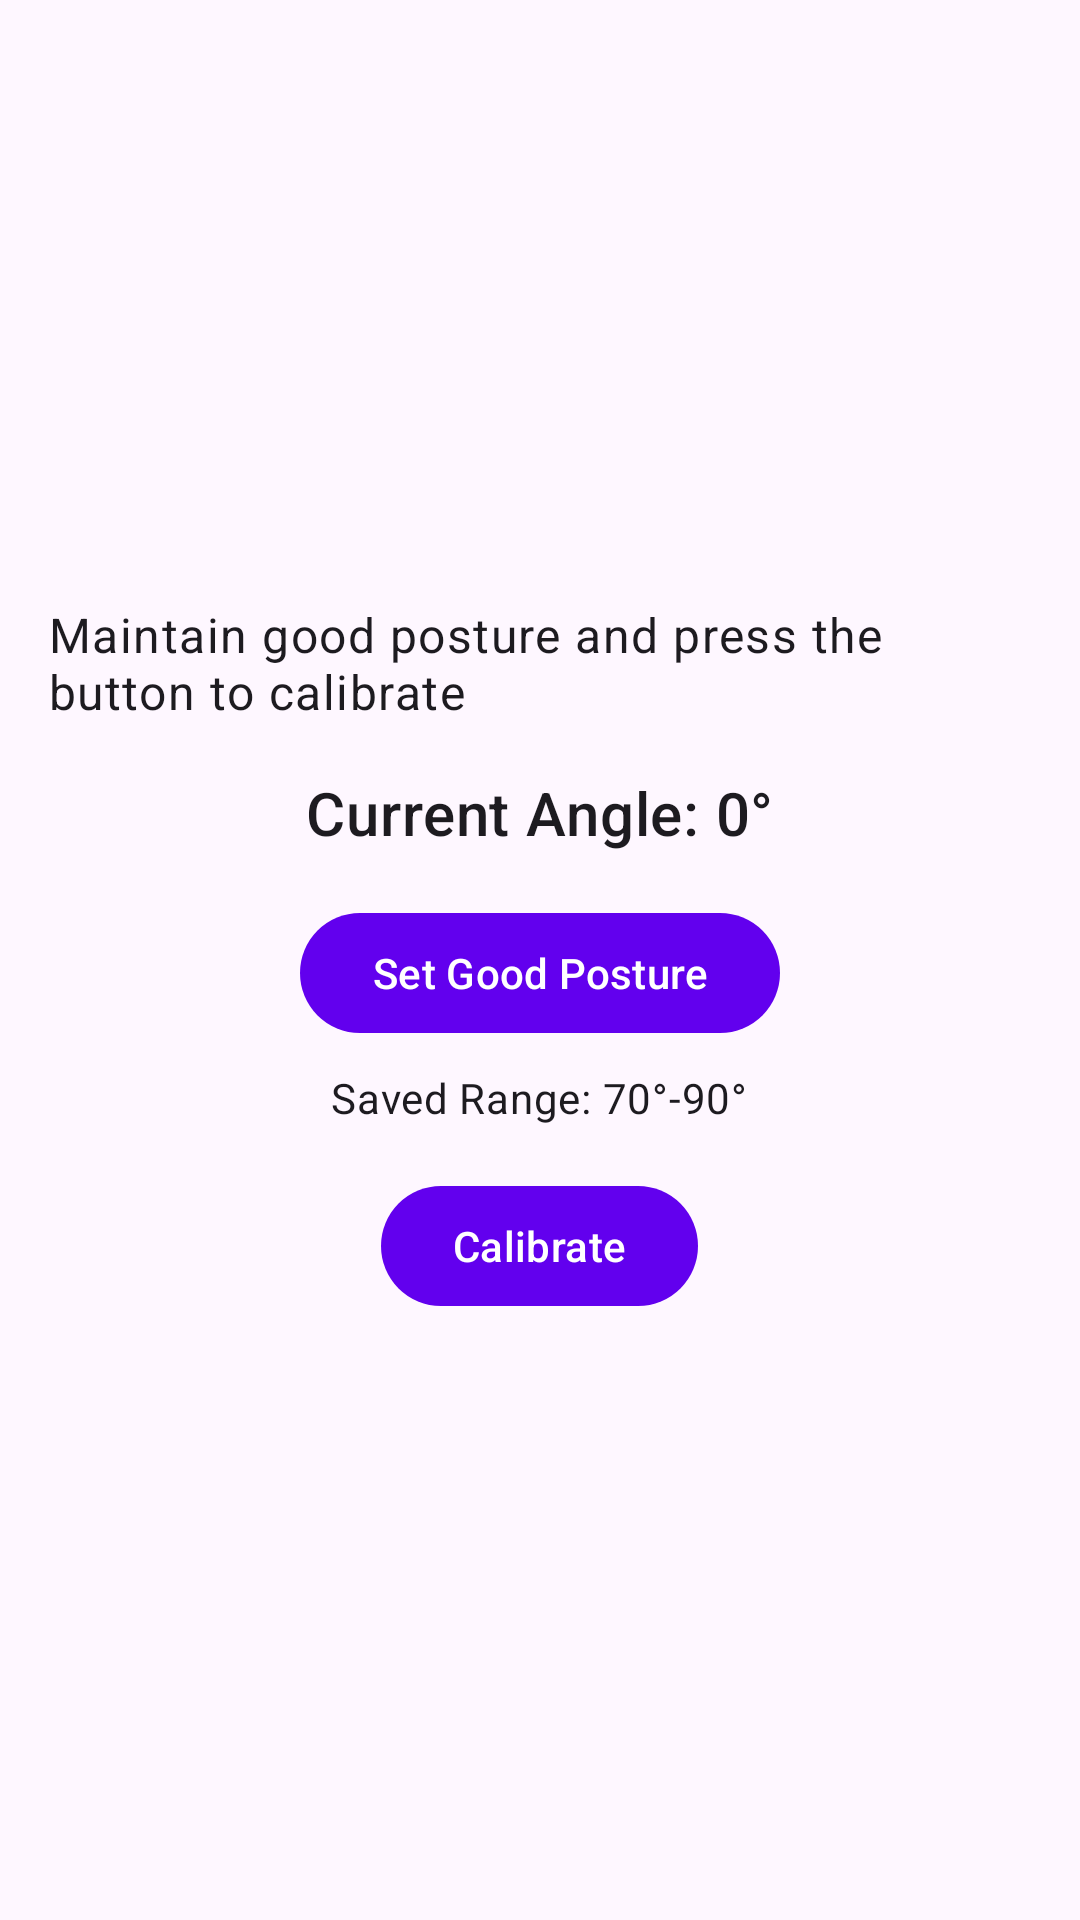

Here is an Android app screen rendered from its layout file. Give the layout XML and the strings, colors and styles it references.
<!-- AndroidManifest.xml: application theme Theme.MyApplication -->
<!-- res/layout/fragment_calibration.xml -->
<?xml version="1.0" encoding="utf-8"?>
<LinearLayout xmlns:android="http://schemas.android.com/apk/res/android"
    android:layout_width="match_parent"
    android:layout_height="match_parent"
    android:gravity="center"
    android:orientation="vertical"
    android:padding="16dp">

    <TextView
        android:id="@+id/calibration_instructions"
        android:layout_width="wrap_content"
        android:layout_height="wrap_content"
        android:text="Maintain good posture and press the button to calibrate"
        android:textAppearance="?attr/textAppearanceBody1" />

    <TextView
        android:id="@+id/current_angle_text"
        android:layout_width="wrap_content"
        android:layout_height="wrap_content"
        android:layout_marginTop="16dp"
        android:text="Current Angle: 0°"
        android:textAppearance="?attr/textAppearanceHeadline6" />

    <Button
        android:id="@+id/set_good_posture_button"
        android:layout_width="wrap_content"
        android:layout_height="wrap_content"
        android:layout_marginTop="16dp"
        android:text="Set Good Posture" />

    <ProgressBar
        android:id="@+id/calibration_progress"
        style="?android:attr/progressBarStyleHorizontal"
        android:layout_width="match_parent"
        android:layout_height="wrap_content"
        android:layout_marginTop="16dp"
        android:visibility="gone" />

    <TextView
        android:id="@+id/saved_angle_range_text"
        android:layout_width="wrap_content"
        android:layout_height="wrap_content"
        android:layout_marginTop="8dp"
        android:text="Saved Range: 70°-90°"
        android:textAppearance="?attr/textAppearanceBody2" />

    <Button
        android:id="@+id/calibrate_button"
        android:layout_width="wrap_content"
        android:layout_height="wrap_content"
        android:layout_marginTop="16dp"
        android:text="Calibrate" />

</LinearLayout>
<!-- resources referenced by this layout -->
<resources>
  <style name="Theme.MyApplication" parent="Theme.Material3.DayNight.NoActionBar">
          
          <item name="colorPrimary">@color/purple_500</item>
          <item name="colorPrimaryVariant">@color/purple_700</item>
          <item name="colorOnPrimary">@color/white</item>
          
          <item name="colorSecondary">@color/teal_200</item>
          <item name="colorSecondaryVariant">@color/teal_700</item>
          <item name="colorOnSecondary">@color/black</item>
          
          <item name="android:statusBarColor" tools:targetApi="l">?attr/colorPrimaryVariant</item>
          
      </style>
  <!-- not gathered from this repository: default colours our renderer supplied (Android Studio template values) -->
  <color name="purple_500">#FF6200EE</color>
  <color name="purple_700">#FF3700B3</color>
  <color name="teal_200">#FF03DAC5</color>
  <color name="teal_700">#FF018786</color>
  <color name="black">#FF000000</color>
  <color name="white">#FFFFFFFF</color>
</resources>
